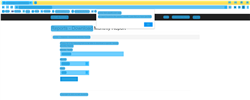
Workflow: Check Popup

Step 1: CV Screen Scope 'Chrome_RenderWidgetHost...' on the element in window 'ACME System 1 - Download Monthly Report - Google Chrome' (chrome.exe)

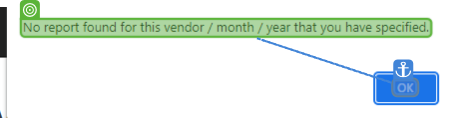
Step 2: find

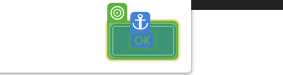
Step 3 [then]: CV Click - Button

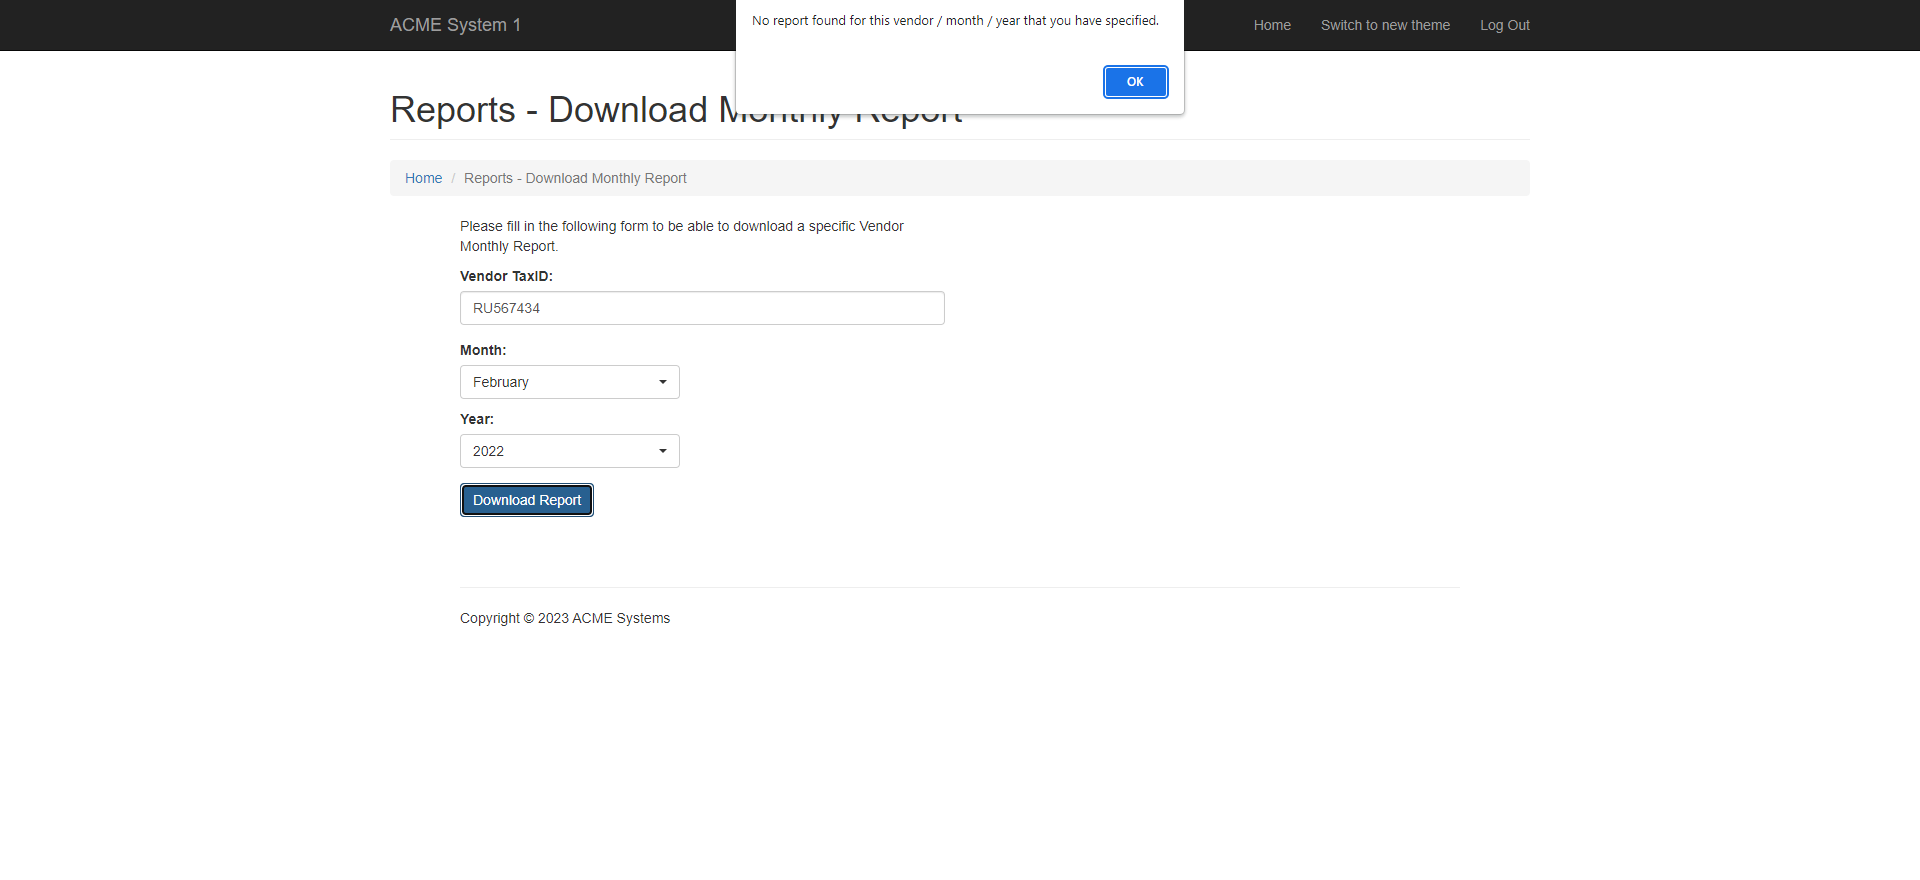
Step 4: Screen CV Element Exists - 'No

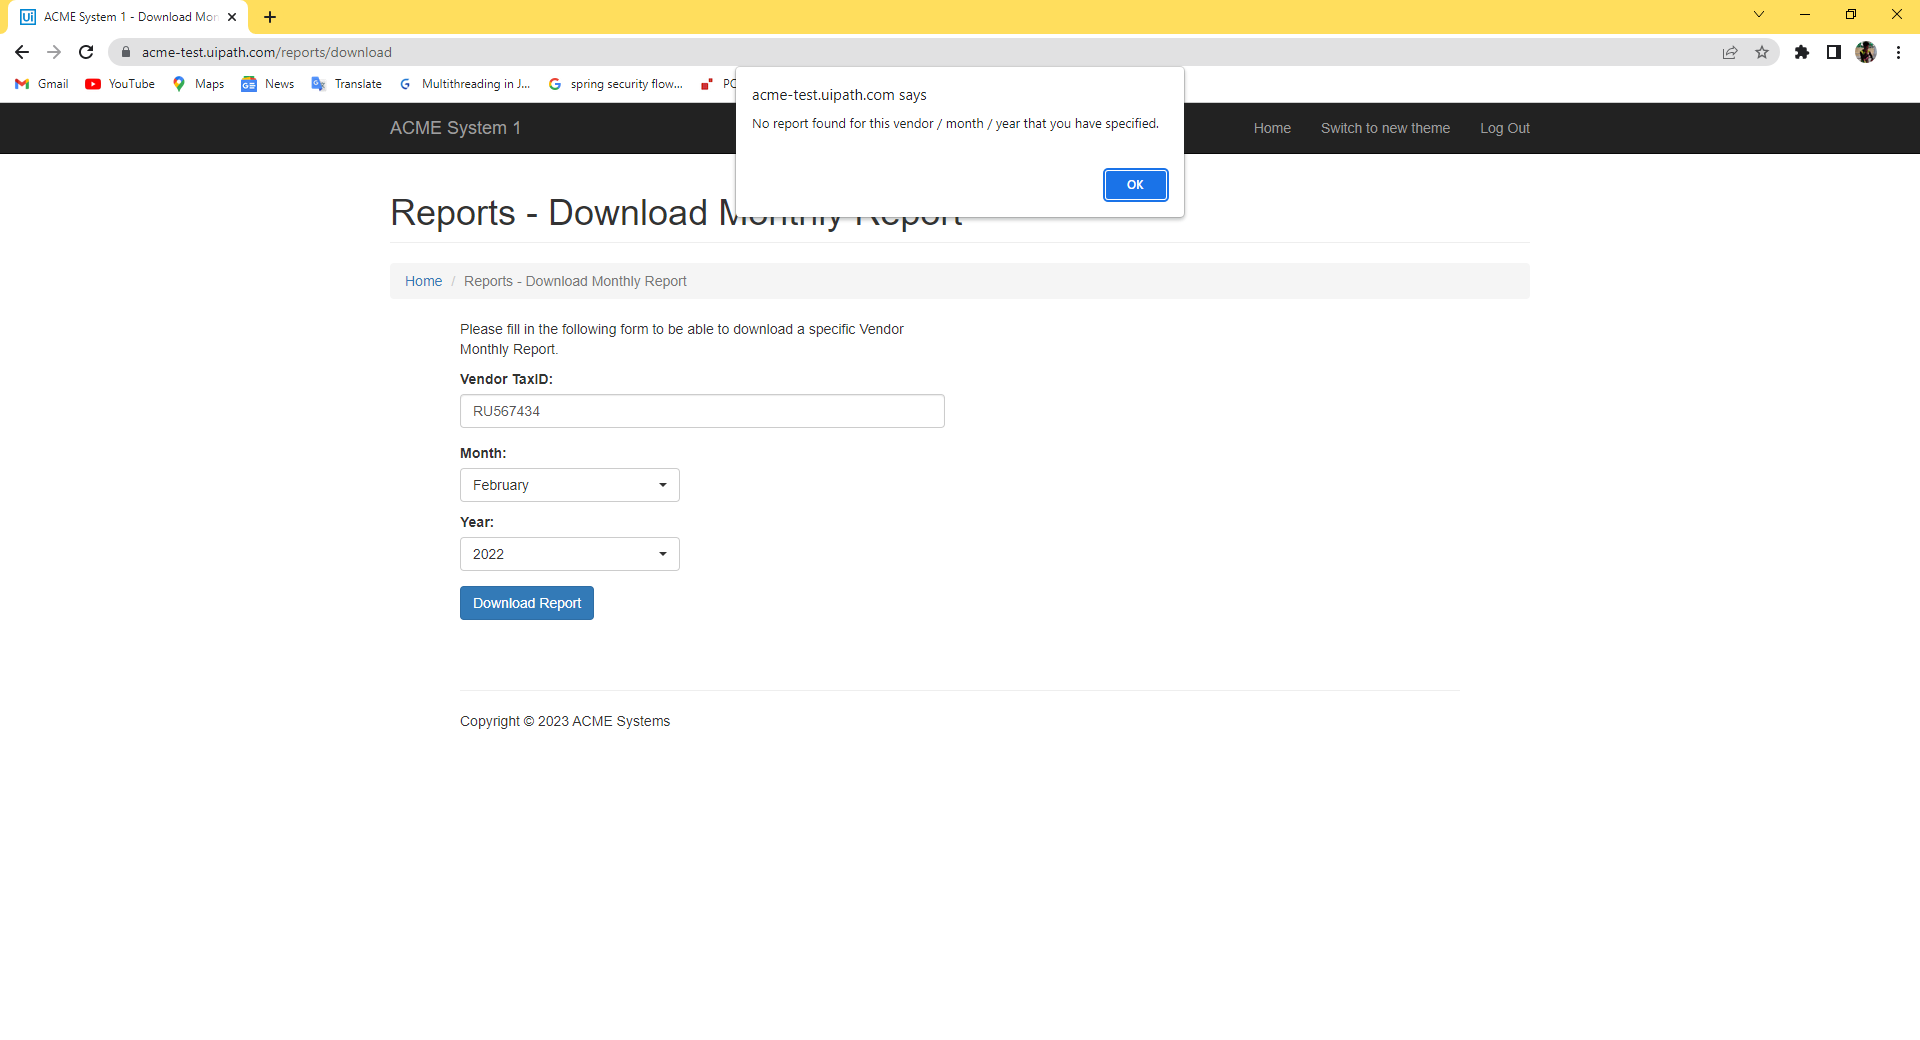
Step 5: Main Screen